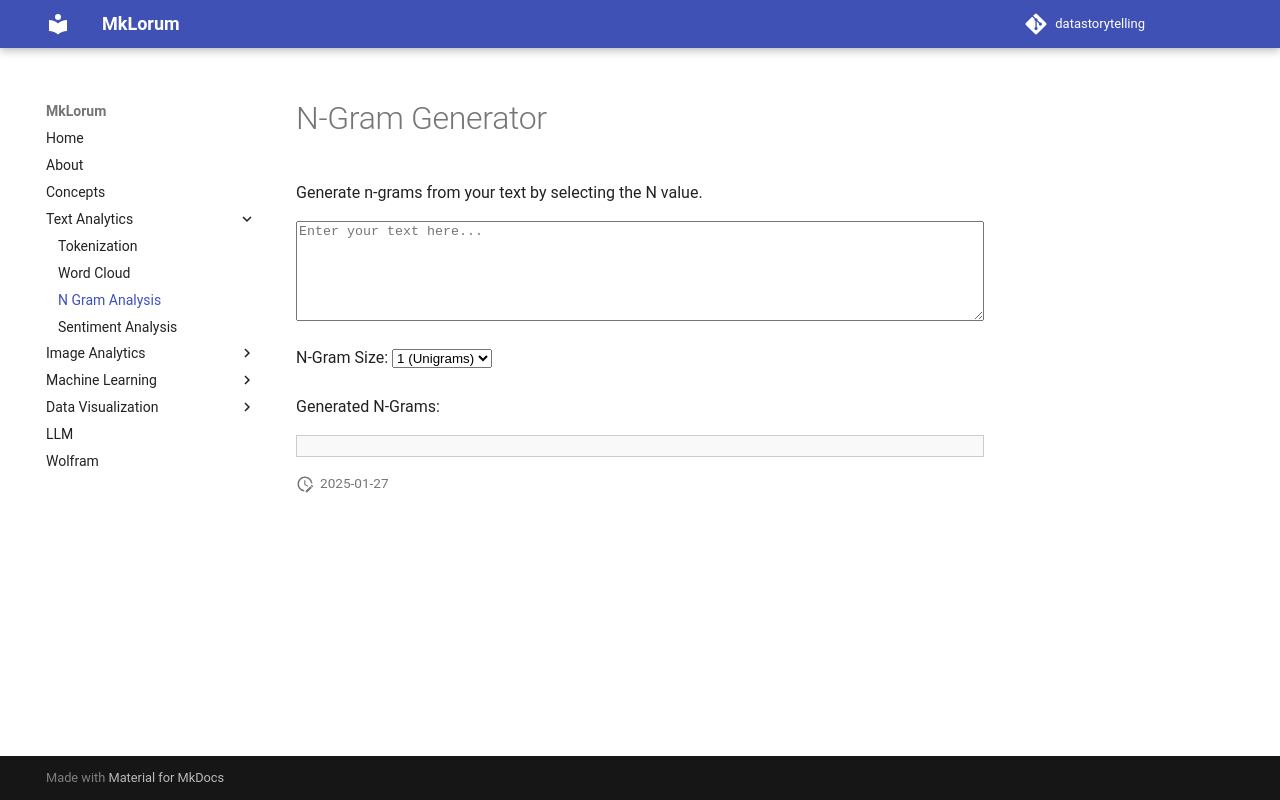

repository: shatakshidata/datastorytelling · page: textanalytics/ngram/index.html · generator: mkdocs

# N-Gram Generator

Generate n-grams from your text by selecting the N value.

<textarea id="ngramInput" style="width: 100%; height: 100px;" placeholder="Enter your text here..."></textarea>
<label for="ngramSize">N-Gram Size:</label>
<select id="ngramSize" onchange="generateNGrams()" style="margin-bottom: 10px;">
  <option value="1">1 (Unigrams)</option>
  <option value="2">2 (Bigrams)</option>
  <option value="3">3 (Trigrams)</option>
</select>
<p>Generated N-Grams:</p>
<div id="ngramOutput" style="background-color: #f9f9f9; padding: 10px; border: 1px solid #ccc;"></div>

<script>
  function generateNGrams() {
    const text = document.getElementById("ngramInput").value;
    const n = parseInt(document.getElementById("ngramSize").value, 10);
    const words = text.split(/\s+/).filter(Boolean);
    const ngrams = [];
    for (let i = 0; i <= words.length - n; i++) {
      ngrams.push(words.slice(i, i + n).join(" "));
    }
    document.getElementById("ngramOutput").innerText = ngrams.join(", ");
  }

  document.getElementById("ngramInput").addEventListener("input", generateNGrams);
</script>
